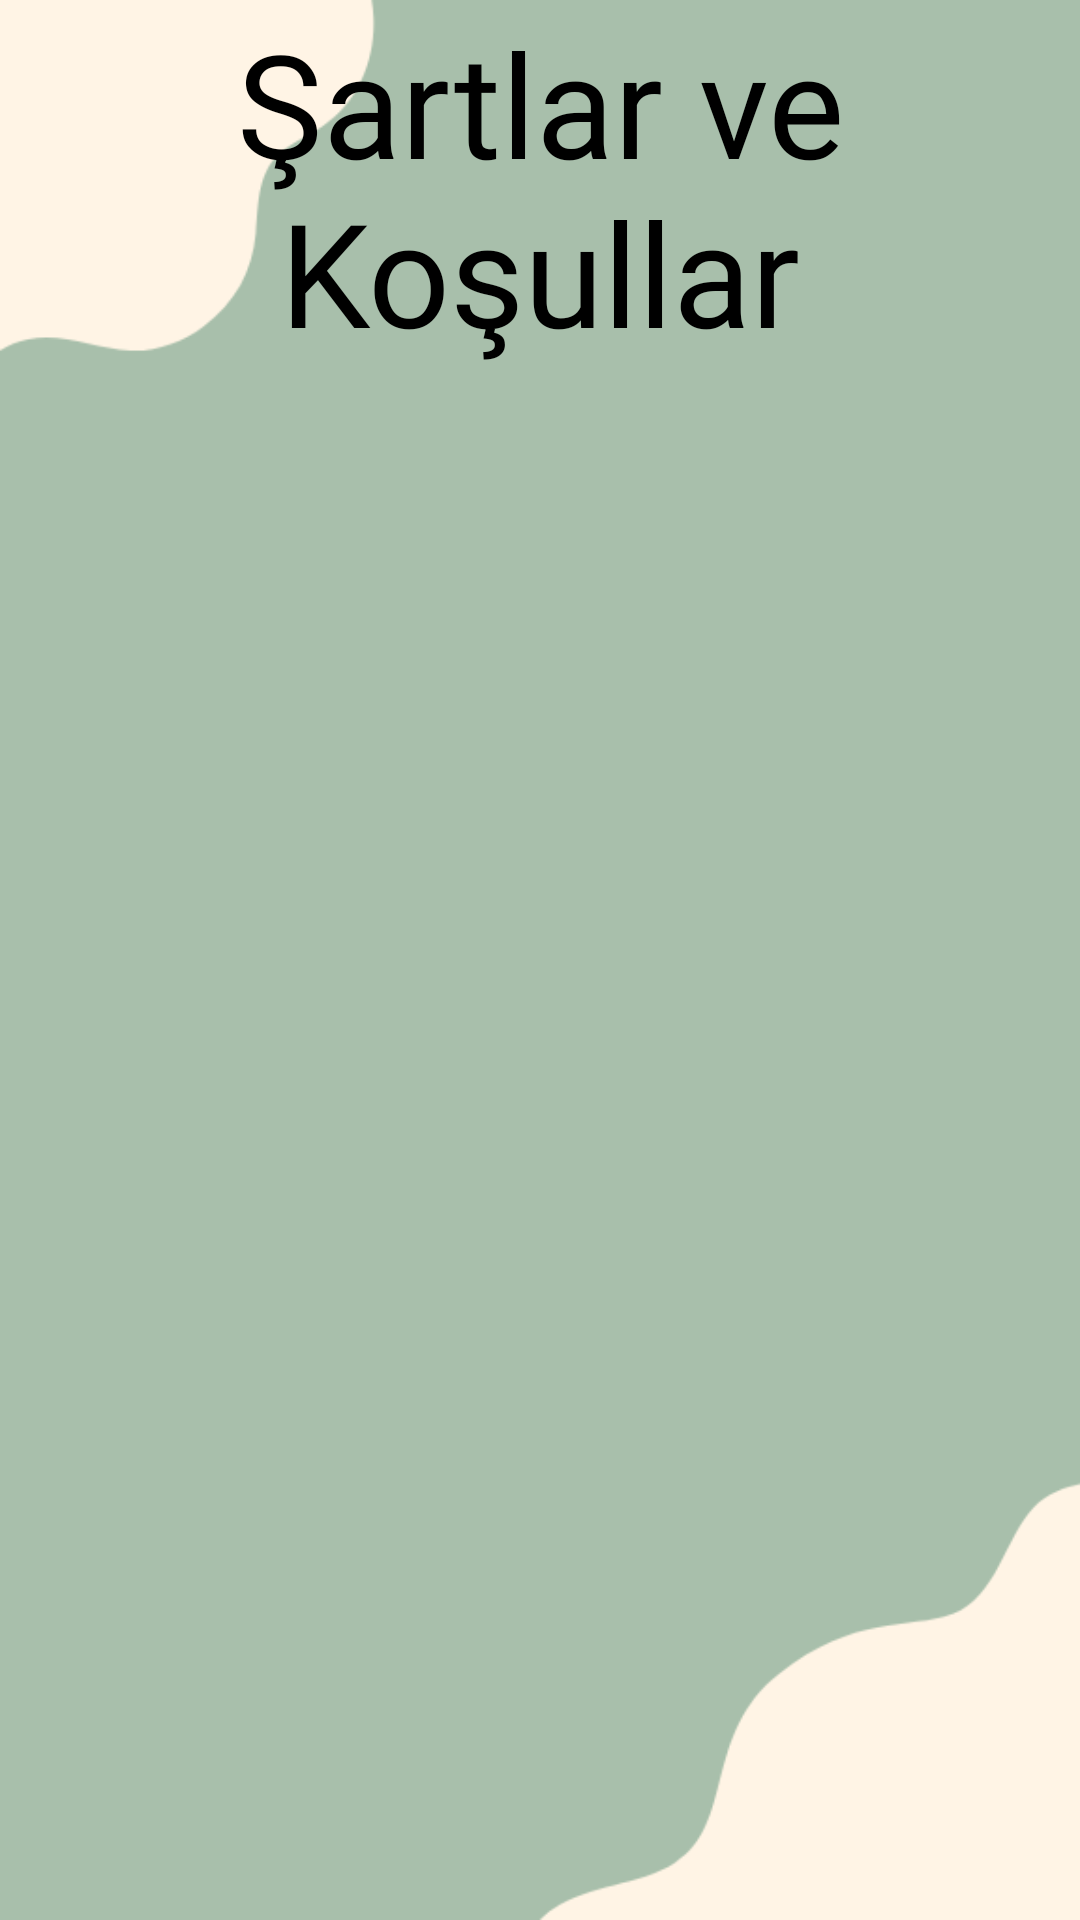

Layout XML and referenced resources for this Android screen:
<!-- AndroidManifest.xml: application theme Theme.FitOl -->
<!-- res/layout/activity_terms.xml -->
<?xml version="1.0" encoding="utf-8"?>
<androidx.constraintlayout.widget.ConstraintLayout xmlns:android="http://schemas.android.com/apk/res/android"
    xmlns:app="http://schemas.android.com/apk/res-auto"
    xmlns:tools="http://schemas.android.com/tools"
    android:id="@+id/main"
    android:layout_width="match_parent"
    android:layout_height="match_parent"
    android:background="@drawable/background"
    tools:context="com.fitol.fitol.Terms">

    <TextView
        android:id="@+id/textView10"
        android:layout_width="wrap_content"
        android:layout_height="wrap_content"
        android:layout_marginTop="2dp"
        android:layout_marginBottom="14dp"
        android:textColor="@color/black"
        android:fontFamily="@font/alfa_slab_one"
        android:text="Şartlar ve Koşullar"
        android:textAlignment="center"
        android:textSize="48sp"
        app:layout_constraintBottom_toTopOf="@+id/scrollView2"
        app:layout_constraintStart_toStartOf="parent"
        app:layout_constraintTop_toTopOf="parent" />

    <ScrollView
        android:id="@+id/scrollView2"
        android:layout_width="415dp"
        android:layout_height="0dp"
        android:layout_marginBottom="12dp"
        app:layout_constraintBottom_toBottomOf="parent"
        app:layout_constraintEnd_toEndOf="parent"
        app:layout_constraintStart_toStartOf="parent"
        app:layout_constraintTop_toBottomOf="@+id/textView10">

        <TextView
            android:id="@+id/textView11"
            android:layout_width="match_parent"
            android:layout_height="wrap_content"
            android:textColor="@color/black"
            android:textAlignment="center"
            android:padding="16dp"
            android:layout_marginHorizontal="25dp"
            />

    </ScrollView>

</androidx.constraintlayout.widget.ConstraintLayout>
<!-- resources referenced by this layout -->
<resources>
  <color name="black">#FF000000</color>
  <!-- drawable background: png bitmap (drawable, 8885 bytes) -->
  <style name="Theme.FitOl" parent="Base.Theme.FitOl" />
  <style name="Base.Theme.FitOl" parent="Theme.Material3.DayNight.NoActionBar">
          
           <item name="colorPrimary">@color/green</item>
          <item name="colorPrimaryVariant">@color/green</item>
          <item name="android:statusBarColor">@color/green</item>
      </style>
  <color name="green">#a8bfab</color>
</resources>
